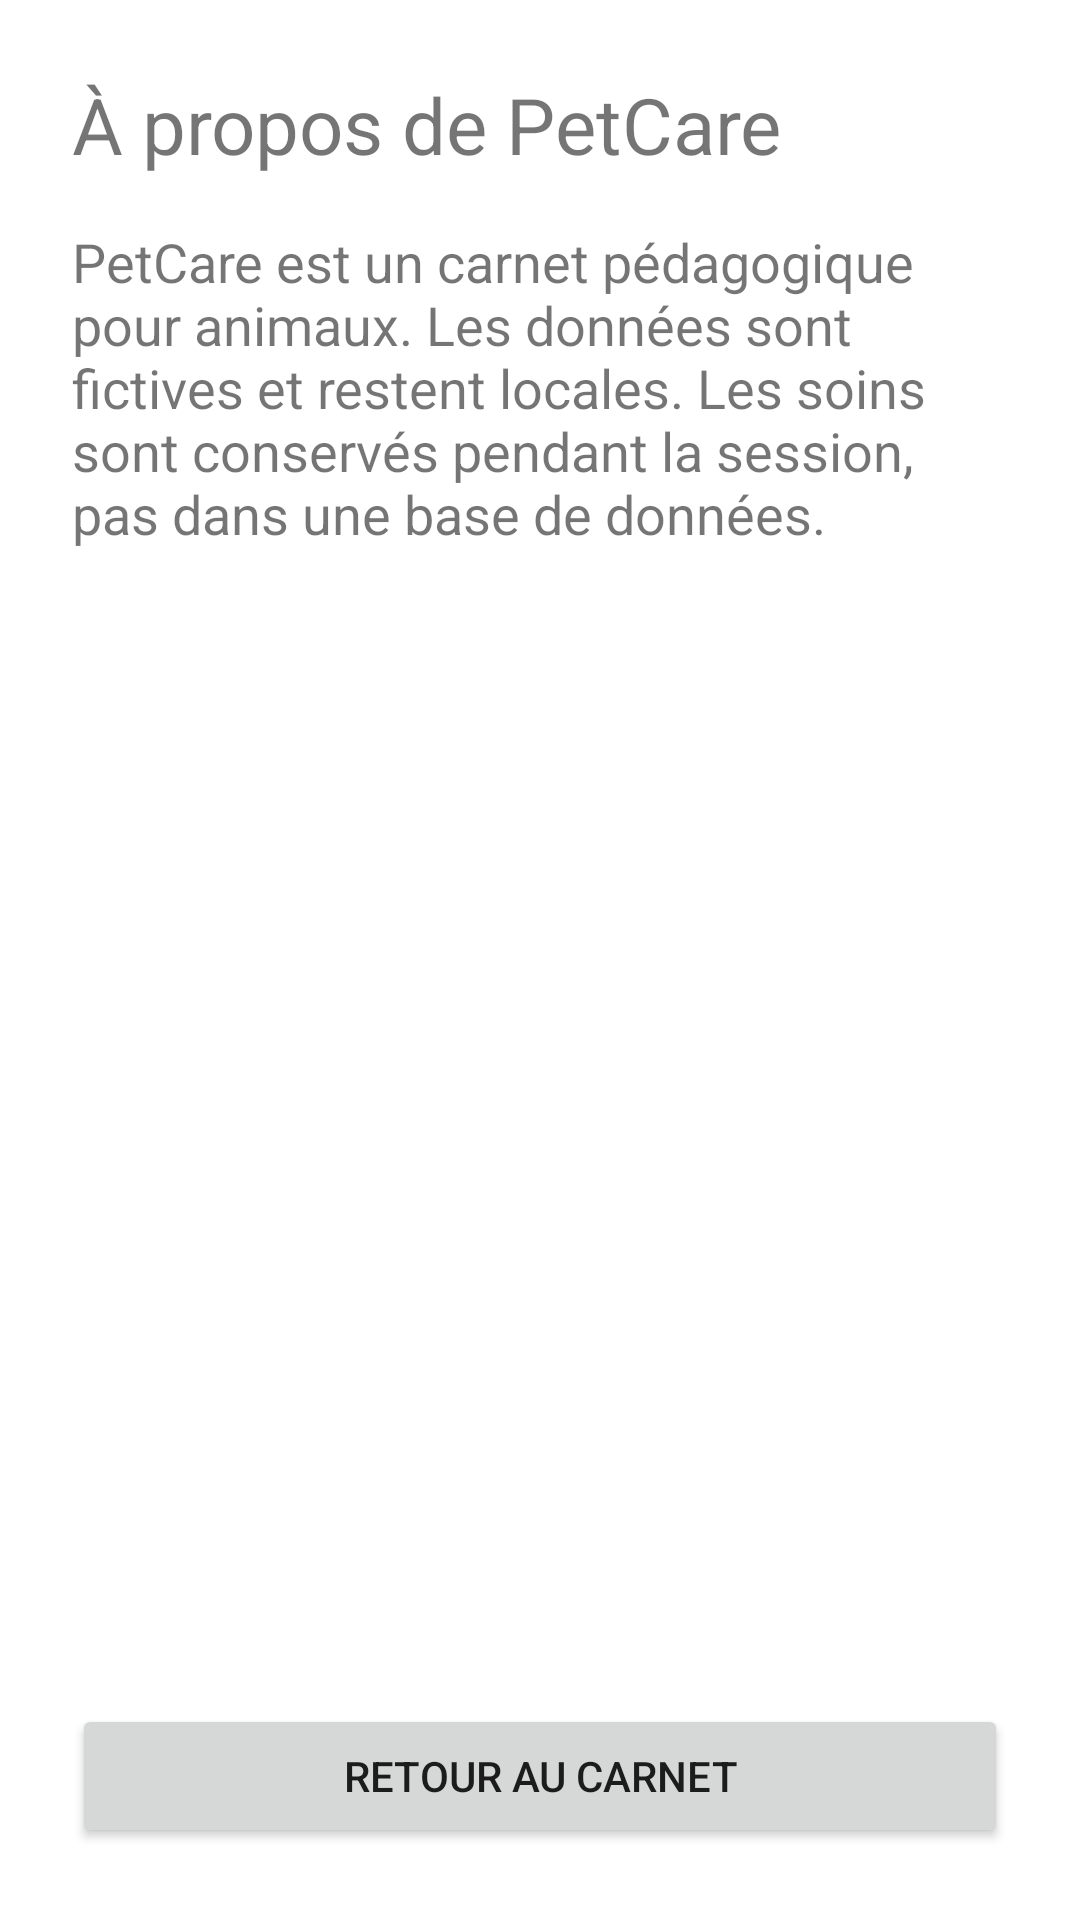

The Android layout XML behind this screen, and the referenced resources:
<!-- AndroidManifest.xml: application theme Theme.PetCare -->
<!-- res/layout/activity_about.xml -->
<androidx.constraintlayout.widget.ConstraintLayout xmlns:android="http://schemas.android.com/apk/res/android"
    xmlns:app="http://schemas.android.com/apk/res-auto" android:id="@+id/root"
    android:layout_width="match_parent" android:layout_height="match_parent" android:padding="24dp">
    <TextView android:id="@+id/pageTitle" android:layout_width="0dp" android:layout_height="wrap_content"
        android:text="@string/about_title" android:textSize="26sp" app:layout_constraintTop_toTopOf="parent"
        app:layout_constraintStart_toStartOf="parent" app:layout_constraintEnd_toEndOf="parent" />
    <ScrollView android:layout_width="0dp" android:layout_height="0dp" android:layout_marginVertical="16dp" app:layout_constraintTop_toBottomOf="@id/pageTitle" app:layout_constraintBottom_toTopOf="@id/closeButton" app:layout_constraintStart_toStartOf="parent" app:layout_constraintEnd_toEndOf="parent">
        <TextView android:layout_width="match_parent" android:layout_height="wrap_content" android:text="@string/about_description" android:textSize="18sp" />
    </ScrollView>
    <Button android:id="@+id/closeButton" android:layout_width="0dp" android:layout_height="wrap_content"
        android:minHeight="48dp" android:text="@string/close_page" app:layout_constraintBottom_toBottomOf="parent"
        app:layout_constraintStart_toStartOf="parent" app:layout_constraintEnd_toEndOf="parent" />
</androidx.constraintlayout.widget.ConstraintLayout>
<!-- resources referenced by this layout -->
<resources>
  <string name="about_description">PetCare est un carnet pédagogique pour animaux. Les données sont fictives et restent locales. Les soins sont conservés pendant la session, pas dans une base de données.</string>
  <string name="about_title">À propos de PetCare</string>
  <string name="close_page">Retour au carnet</string>
  <style name="Theme.PetCare" parent="Theme.MaterialComponents.DayNight.NoActionBar">
          <item name="colorPrimary">#236459</item>
          <item name="colorPrimaryVariant">#16473F</item>
          <item name="colorOnPrimary">#FFFFFF</item>
          <item name="colorSecondary">#236459</item>
          <item name="colorOnSecondary">#FFFFFF</item>
      </style>
</resources>
